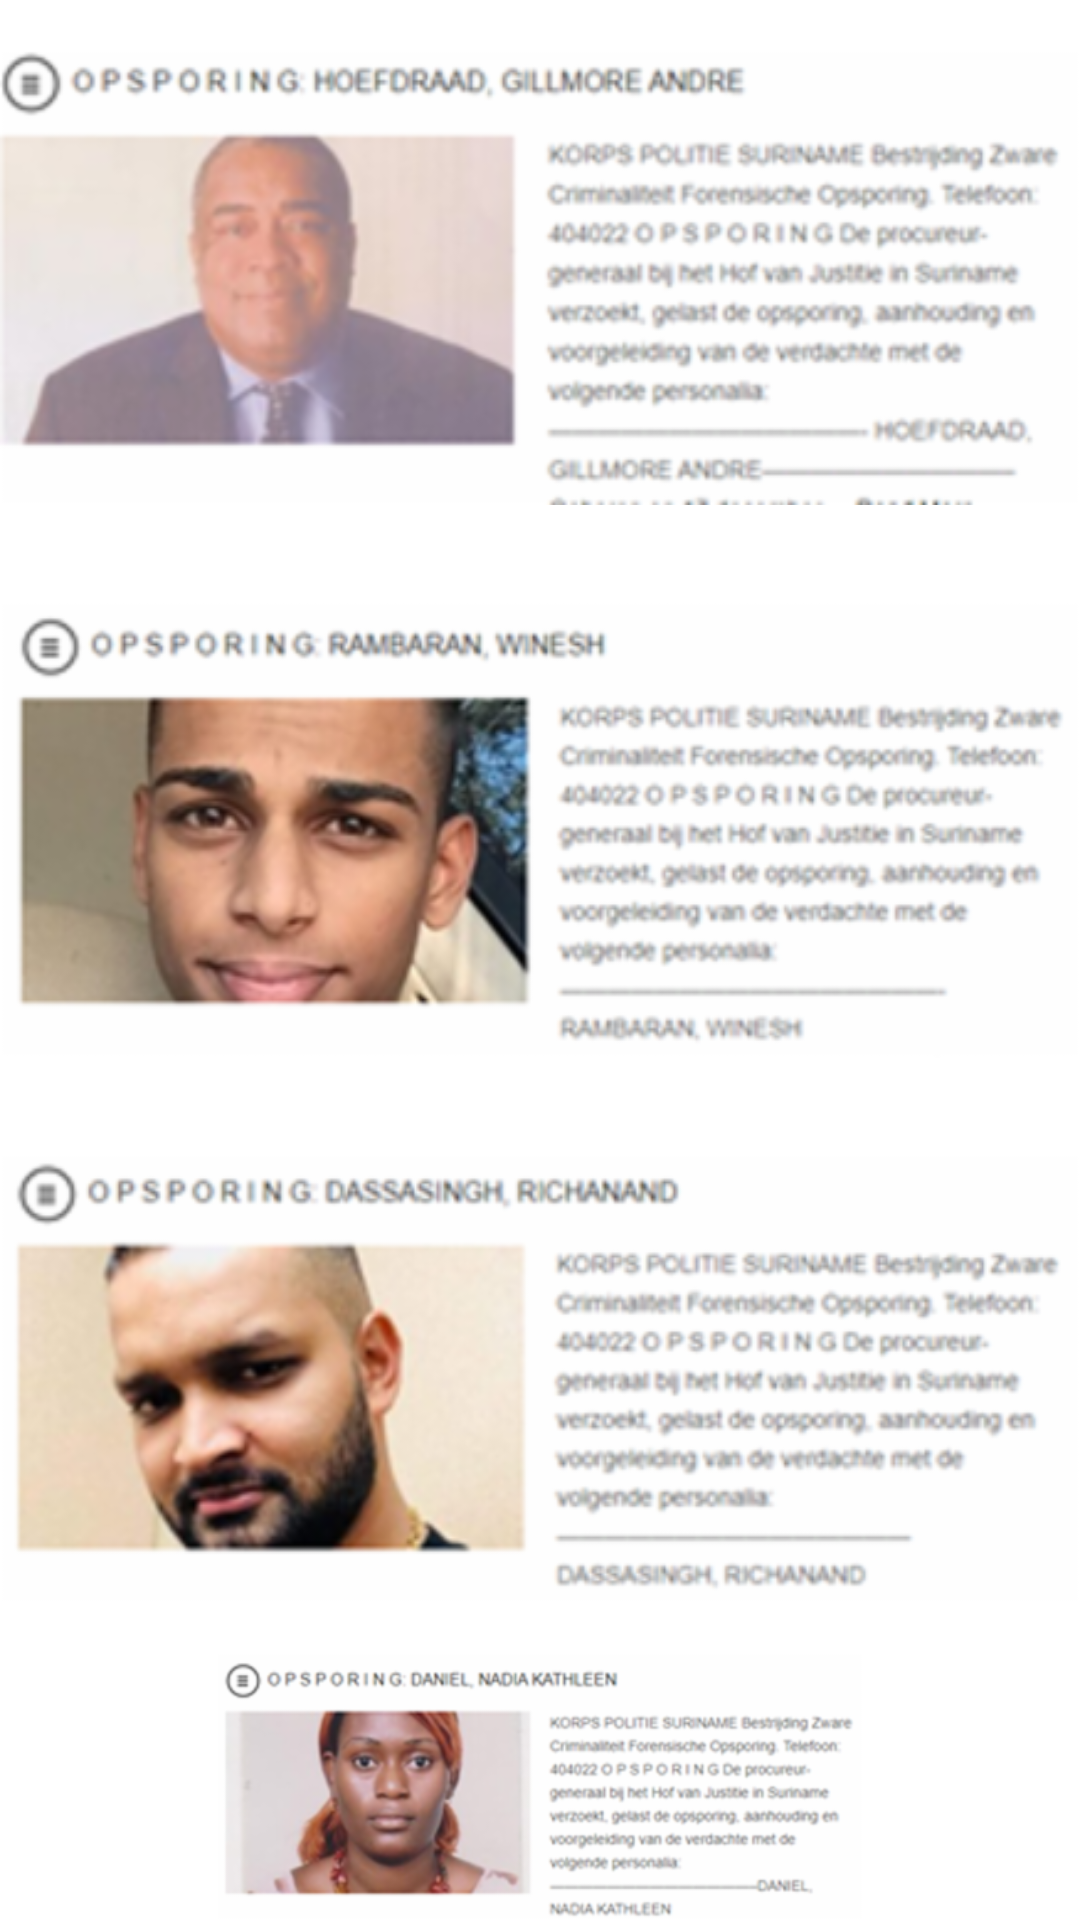

Write the Android layout XML for this screen, with the resource values it uses.
<!-- AndroidManifest.xml: application theme Theme.KPSFineTracker -->
<!-- res/layout/fragment_most_wanted.xml -->
<?xml version="1.0" encoding="utf-8"?>
<RelativeLayout xmlns:android="http://schemas.android.com/apk/res/android"
    xmlns:app="http://schemas.android.com/apk/res-auto"
    android:layout_width="match_parent"
    android:layout_height="match_parent"
    android:orientation="vertical">


    <ImageView
        android:id="@+id/imageViewrambaran"
        android:layout_width="match_parent"
        android:layout_height="183dp"
        android:layout_below="@id/imageViewhoefdraad"
        app:srcCompat="@drawable/opsporing" />

    <ImageView
        android:id="@+id/imageViewhoefdraad"
        android:layout_width="match_parent"
        android:layout_height="185dp"
        app:srcCompat="@drawable/hoefdraad" />

    <ImageView
        android:id="@+id/imagedassasing"
        android:layout_width="match_parent"
        android:layout_height="183dp"
        app:srcCompat="@drawable/opsporing_2"
        android:layout_below="@+id/imageViewrambaran"/>

    <ImageView
        android:id="@+id/imagedaniel"
        android:layout_width="match_parent"
        android:layout_height="187dp"
        app:srcCompat="@drawable/opsporing_3"
        android:layout_below="@+id/imagedassasing"/>


</RelativeLayout>
<!-- resources referenced by this layout -->
<resources>
  <!-- drawable hoefdraad: png bitmap (drawable-hdpi, 27781 bytes) -->
  <!-- drawable opsporing: png bitmap (drawable-hdpi, 33150 bytes) -->
  <!-- drawable opsporing_2: png bitmap (drawable-hdpi, 31732 bytes) -->
  <!-- drawable opsporing_3: png bitmap (drawable-hdpi, 29462 bytes) -->
  <style name="Theme.KPSFineTracker" parent="Theme.MaterialComponents.DayNight.DarkActionBar">
          
          <item name="colorPrimary">#FFDD00</item>
          <item name="colorPrimaryVariant">#FFDD00</item>
          <item name="colorOnPrimary">@color/white</item>
          
          <item name="colorSecondary">@color/teal_200</item>
          <item name="colorSecondaryVariant">@color/teal_700</item>
          <item name="colorOnSecondary">@color/black</item>
          
          <item name="android:statusBarColor" tools:targetApi="l">?attr/colorPrimaryVariant</item>
          
      </style>
  <!-- not gathered from this repository: default colours our renderer supplied (Android Studio template values) -->
  <color name="teal_200">#FF03DAC5</color>
  <color name="teal_700">#FF018786</color>
  <color name="black">#FF000000</color>
  <color name="white">#FFFFFFFF</color>
</resources>
